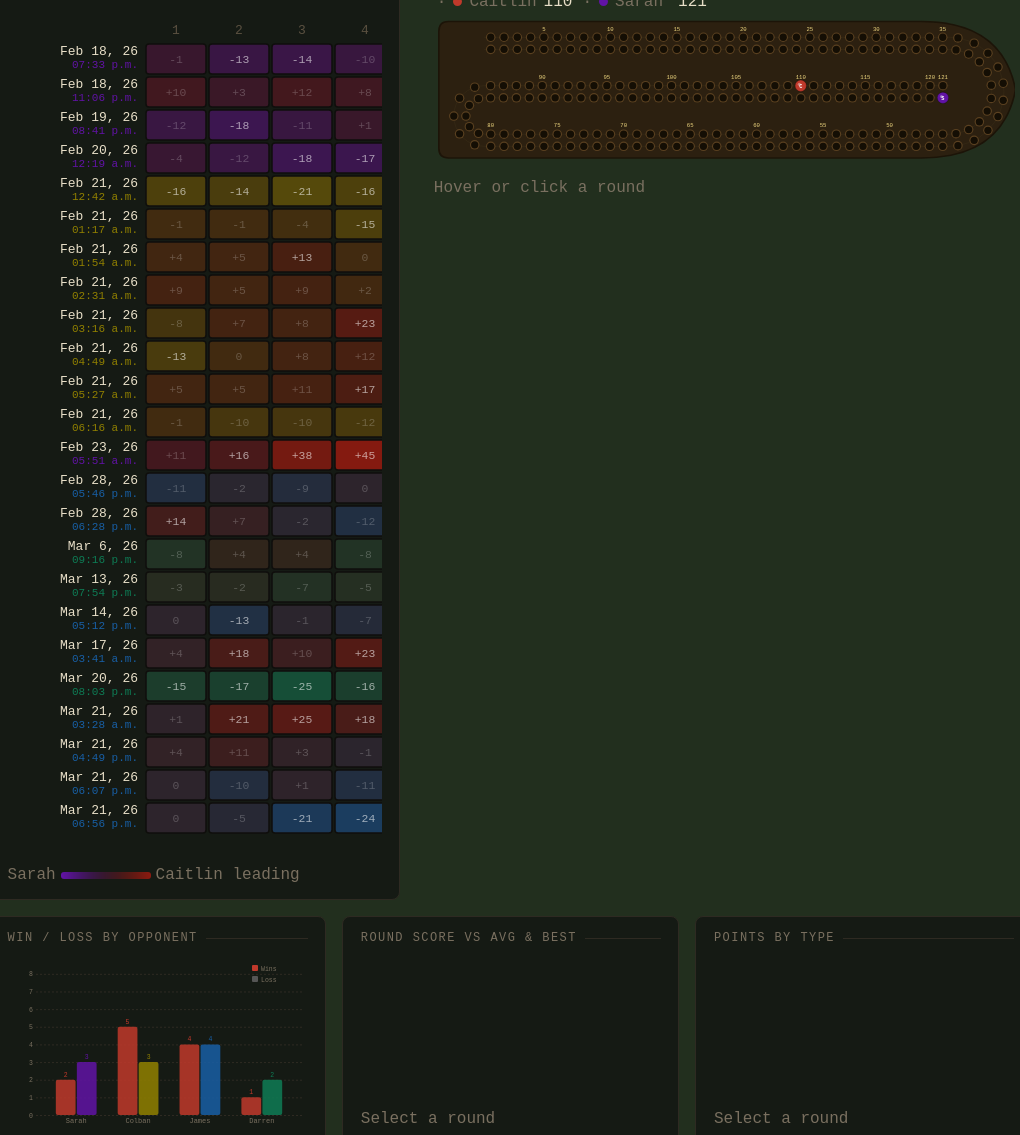
D3 v7 page, settled after 480 driven frames (8 s of simulated time); the page loaded 1 data file(s).


    // ═══════════════════════════════════════════════════════════════════════
    //  CONSTANTS
    // ═══════════════════════════════════════════════════════════════════════

    const CAITLIN   = 'Caitlin';
    const OPPONENTS = ['Sarah', 'James', 'Colban', 'Darren'];

    // Peg colour (used on the board) and light variant (used for text labels)
    // for each player.
    const PCOL = {
      Caitlin: { peg: '#c0392b', light: '#e85d4a' },
      Sarah:   { peg: '#6113a5', light: '#a855f7' },
      Colban:  { peg: '#918000', light: '#fffe56' },
      James:   { peg: '#185fa5', light: '#3a8fd4' },
      Darren:  { peg: '#0e7c55', light: '#10b981' },
    };

    const FONT = 'IBM Plex Mono, monospace';

    // Map CSV suit codes → Unicode suit symbols
    const SUIT = { H: '♥', D: '♦', C: '♣', S: '♠' };

    // Suits that render in red
    const RED = new Set(['H', 'D']);


    // ═══════════════════════════════════════════════════════════════════════
    //  HEATMAP COLOUR SCALE
    // ═══════════════════════════════════════════════════════════════════════

    /**
     * Returns a diverging D3 colour scale for a given opponent.
     * Negative values (opponent leading) → opponent's peg colour.
     * Zero → near-black neutral.
     * Positive values (Caitlin leading) → deep red.
     *
     * @param {string} opp  - Opponent name key in PCOL
     * @param {number} max  - Maximum absolute score difference (sets domain)
     */
    function makeScale(opp, max) {
      return d3.scaleDiverging()
        .domain([-max, 0, max])
        .interpolator(
          d3.interpolateRgbBasis([
            (PCOL[opp] || PCOL.Colban).peg,  // opponent leading
            '#1a1814',                         // tied / neutral
            '#8B1A10',                         // Caitlin leading
          ])
        );
    }


    // ═══════════════════════════════════════════════════════════════════════
    //  CRIBBAGE BOARD — geometry constants
    // ═══════════════════════════════════════════════════════════════════════

    // Internal SVG coordinate space for the board.
    // The viewBox maps this to the actual rendered size.
    const BVW = 680, BVH = 380;   // board viewBox dimensions
    const PX  = 52,  PY  = 10;   // padding

    const bW = BVW - PX * 2;   // usable board width
    const bH = BVH - PY * 2;   // usable board height
    const LS = bH / 3;         // vertical lane spacing (3 horizontal tracks)

    // Y coordinates of the three track centre-lines
    const YT = PY + LS * 0.5;  // top straight    (holes 1–35, going right)
    const YB = PY + LS * 1.5;  // bottom straight (holes 46–80, going left)
    const YM = PY + LS * 1;    // middle straight (holes 86–121, going right)

    const XL = PX;           // left edge of the straights
    const XR = PX + bW;      // right edge of the straights

    const RB  = LS / 2;      // radius of the big right-end U-turn
    const RS  = LS / 4;      // radius of the small left-end U-turn
    const SEP = 15;           // lateral offset between the two player lanes
    const HR  = 4.5;          // hole rim radius (px)
    const PR  = 7.0;          // peg radius (px)


    // ═══════════════════════════════════════════════════════════════════════
    //  CRIBBAGE BOARD — hole position calculation
    // ═══════════════════════════════════════════════════════════════════════

    /**
     * Builds the array of {x, y} hole positions for one player's lane.
     * The track follows this path:
     *   Holes  1–35 : top straight, left → right
     *   Holes 36–45 : big U-turn around the right end (10 holes)
     *   Holes 46–80 : bottom straight, right → left
     *   Holes 81–85 : small U-turn around the left end (5 holes)
     *   Holes 86–121: middle straight, left → right
     *
     * @param {number} v - Vertical lane offset (+/- SEP/2) to separate
     *                     the two player tracks
     * @returns {Array<{x: number, y: number}>} 121 hole positions
     */
    function buildTrack(v) {
      // Straight segment: n evenly-spaced points from (x0,y) to (x1,y)
      const straight = (x0, x1, y, n) =>
        Array.from({ length: n }, (_, i) => ({
          x: x0 + (x1 - x0) * (i + 0.5) / n,
          y,
        }));

      // Arc segment: n evenly-spaced points along a circular arc.
      // (cx,cy) = centre, r = base radius, ro = radial offset (the lane offset),
      // a0/a1 = start/end angle in radians.
      const arc = (cx, cy, r, a0, a1, n, ro) => {
        const R = r + ro;
        return Array.from({ length: n }, (_, i) => {
          const aa = a0 + (a1 - a0) * (i + 0.5) / n;
          return { x: cx + Math.cos(aa) * R, y: cy + Math.sin(aa) * R };
        });
      };

      return [
        ...straight(XL, XR, YT + v, 35),                                     // holes  1–35
        ...arc(XR, (YT + YB) / 2, RB, -Math.PI / 2, Math.PI / 2, 10, v),    // holes 36–45
        ...straight(XR, XL, YB + v, 35),                                     // holes 46–80
        ...arc(XL, (YB + YM) / 2, RS, Math.PI / 2, 3 * Math.PI / 2, 5, v),  // holes 81–85
        ...straight(XL, XR, YM + v, 36),                                     // holes 86–121
      ];
    }

    // Pre-compute hole positions for both player tracks.
    // p1 is offset above centre, p2 below.
    const p1Pts = buildTrack(-SEP / 2);
    const p2Pts = buildTrack(+SEP / 2);


    /**
     * Returns the {x, y} SVG coordinate for a peg at a given score.
     * Score 0 returns the start position (left of hole 1).
     *
     * @param {number} sc   - Score (0–121)
     * @param {string} lane - 'p1' or 'p2'
     */
    function pegPos(sc, lane) {
      const pts = lane === 'p1' ? p1Pts : p2Pts;
      const v   = lane === 'p1' ? -SEP / 2 : SEP / 2;
      if (sc <= 0) return { x: XL - 14, y: YT + v };  // before hole 1
      return pts[Math.min(Math.round(sc) - 1, pts.length - 1)];
    }


    // ═══════════════════════════════════════════════════════════════════════
    //  CRIBBAGE BOARD — SVG rendering (runs once on page load)
    // ═══════════════════════════════════════════════════════════════════════

    const bsvg = d3.select('#board-svg');

    // Board outline path — rounded-rectangle shape enclosing all three lanes.
    const bR  = XR + RB + SEP + 10;   // right cap edge
    const bT  = YT - SEP - 12;        // top edge
    const bBt = YM + SEP + 67;        // bottom edge
    const bRX = RB + SEP + 45;        // corner radius

    bsvg.append('path')
      .attr('d',
        `M ${8} ${bT}
         L ${bR - bRX} ${bT}
         Q ${bR} ${bT} ${bR} ${bT + bRX}
         L ${bR} ${bBt - bRX}
         Q ${bR} ${bBt} ${bR - bRX} ${bBt}
         L ${8} ${bBt}
         Q ${8 - 12} ${bBt} ${8 - 12} ${bBt - 12}
         L ${8 - 12} ${bT + 12}
         Q ${8 - 12} ${bT} ${8} ${bT} Z`
      )
      .attr('fill', '#2c2010')
      .attr('stroke', '#1c1408')
      .attr('stroke-width', 2);

    /**
     * Builds an SVG arc path string from angle a0 to a1
     * around centre (cx, cy) with radius r.
     */
    const arcPath = (cx, cy, r, a0, a1) => {
      const x0 = cx + Math.cos(a0) * r, y0 = cy + Math.sin(a0) * r;
      const x1 = cx + Math.cos(a1) * r, y1 = cy + Math.sin(a1) * r;
      const largeArc = Math.abs(a1 - a0) > Math.PI ? 1 : 0;
      const sweep    = a1 > a0 ? 1 : 0;
      return `M ${x0} ${y0} A ${r} ${r} 0 ${largeArc} ${sweep} ${x1} ${y1}`;
    };

    // Draw the guide lines (track channels) for both player lanes.
    const gd = bsvg.append('g')
      .attr('stroke', '#3a2e18')
      .attr('stroke-width', 0.6)
      .attr('fill', 'none');

    [-SEP / 2, SEP / 2].forEach(v => {
      // Three horizontal straights
      gd.append('line').attr('x1', XL).attr('y1', YT + v).attr('x2', XR).attr('y2', YT + v);
      gd.append('line').attr('x1', XL).attr('y1', YB + v).attr('x2', XR).attr('y2', YB + v);
      gd.append('line').attr('x1', XL).attr('y1', YM + v).attr('x2', XR).attr('y2', YM + v);
      // Two U-turn arcs
      gd.append('path').attr('d', arcPath(XR, (YT + YB) / 2, RB + v, -Math.PI / 2, Math.PI / 2));
      gd.append('path').attr('d', arcPath(XL, (YB + YM) / 2, RS + v, Math.PI / 2, 3 * Math.PI / 2));
    });

    // Draw the holes for both player tracks.
    // Each hole is a small dark circle with a lighter rim ring.
    [p1Pts, p2Pts].forEach(pts => {
      const g = bsvg.append('g');
      // Outer rim
      g.selectAll('.rim').data(pts).join('circle')
        .attr('class', 'rim')
        .attr('cx', d => d.x).attr('cy', d => d.y)
        .attr('r', HR + 1.4)
        .attr('fill', '#5a4020');
      // Inner hole
      g.selectAll('.h').data(pts).join('circle')
        .attr('class', 'h')
        .attr('cx', d => d.x).attr('cy', d => d.y)
        .attr('r', HR)
        .attr('fill', '#140e04');
    });

    // Draw score number labels at every 5th hole along the p1 track.
    [5, 10, 15, 20, 25, 30, 35, 50, 55, 60, 65, 70, 75, 80, 90, 95, 100, 105, 110, 115, 120, 121]
      .forEach(n => {
        if (n < 1 || n > 121) return;
        const p = p1Pts[n - 1];
        if (!p) return;
        // Offset label above the top straight, below the bottom straight,
        // and above the middle straight.
        const dy = n <= 35  ? -(HR + 5.5)
                 : n <= 80  ? (HR - 15)
                 : -(HR + 5.5);
        bsvg.append('text')
          .attr('x', p.x).attr('y', p.y + dy)
          .attr('text-anchor', 'middle')
          .attr('dominant-baseline', 'middle')
          .attr('fill', '#f0d880')
          .attr('font-size', 7)
          .attr('font-family', FONT)
          .text(n);
      });


    // ═══════════════════════════════════════════════════════════════════════
    //  CRIBBAGE BOARD — peg elements (updated dynamically)
    // ═══════════════════════════════════════════════════════════════════════

    // Two main pegs (one per player)
    const peg1 = bsvg.append('circle').attr('r', PR).attr('stroke', 'rgba(0,0,0,.3)').attr('stroke-width', 1);
    const peg2 = bsvg.append('circle').attr('r', PR).attr('stroke', 'rgba(0,0,0,.3)').attr('stroke-width', 1);

    // Specular highlight overlays — small bright circles to give pegs a 3-D look
    const sh1 = bsvg.append('circle').attr('r', PR * 0.27).attr('fill', 'rgba(255,255,255,.36)').attr('pointer-events', 'none');
    const sh2 = bsvg.append('circle').attr('r', PR * 0.27).attr('fill', 'rgba(255,255,255,.36)').attr('pointer-events', 'none');

    // Player initial labels rendered on top of each peg
    const lb1 = bsvg.append('text')
      .attr('text-anchor', 'middle').attr('dominant-baseline', 'middle')
      .attr('fill', '#fff').attr('font-size', 6.5).attr('font-weight', 'bold')
      .attr('font-family', FONT).attr('pointer-events', 'none');
    const lb2 = bsvg.append('text')
      .attr('text-anchor', 'middle').attr('dominant-baseline', 'middle')
      .attr('fill', '#fff').attr('font-size', 6.5).attr('font-weight', 'bold')
      .attr('font-family', FONT).attr('pointer-events', 'none');


    /**
     * Updates the fill colour of both pegs and the colour dots in the score bar.
     *
     * @param {string} c1 - Hex colour for player 1
     * @param {string} c2 - Hex colour for player 2
     */
    function setPegColors(c1, c2) {
      peg1.attr('fill', c1);
      peg2.attr('fill', c2);
      document.getElementById('dot1').style.background = c1;
      document.getElementById('dot2').style.background = c2;
    }


    /**
     * Moves both pegs (and their highlights + labels) to the positions
     * corresponding to the given scores.
     *
     * @param {number}  s1   - Player 1 score
     * @param {number}  s2   - Player 2 score
     * @param {boolean} anim - Whether to animate the transition
     * @param {string}  i1   - Player 1 label text (usually first initial)
     * @param {string}  i2   - Player 2 label text
     */
    function placePegs(s1, s2, anim, i1, i2) {
      const pp1 = pegPos(s1, 'p1');
      const pp2 = pegPos(s2, 'p2');
      const dur = 240;  // animation duration in ms

      // Helper: set cx/cy on a circle, optionally animated
      const upd = (sel, x, y) => anim
        ? sel.transition().duration(dur).ease(d3.easeCubicInOut).attr('cx', x).attr('cy', y)
        : sel.attr('cx', x).attr('cy', y);

      upd(peg1, pp1.x, pp1.y);
      upd(peg2, pp2.x, pp2.y);
      upd(sh1,  pp1.x - PR * 0.25, pp1.y - PR * 0.25);  // highlight offset upper-left
      upd(sh2,  pp2.x - PR * 0.25, pp2.y - PR * 0.25);

      // Helper: set x/y on a text element, optionally animated
      const updT = (sel, x, y) => anim
        ? sel.transition().duration(dur).ease(d3.easeCubicInOut).attr('x', x).attr('y', y)
        : sel.attr('x', x).attr('y', y);

      updT(lb1, pp1.x, pp1.y + 0.5);
      updT(lb2, pp2.x, pp2.y + 0.5);

      if (i1 !== undefined) lb1.text(i1);
      if (i2 !== undefined) lb2.text(i2);
    }

    // Initialise both pegs at the start position with placeholder colours
    placePegs(0, 0, false, 'C', '?');
    setPegColors(PCOL.Caitlin.peg, '#555');


    // ═══════════════════════════════════════════════════════════════════════
    //  PLAYING CARDS
    // ═══════════════════════════════════════════════════════════════════════

    /**
     * Parses a card string from the CSV (e.g. "AH", "10S", "--").
     * Returns null for empty / no-play entries.
     *
     * @param {string} s - Raw CSV card string
     * @returns {{ rank: string, suit: string, red: boolean } | null}
     */
    function parseCard(s) {
      if (!s || s.trim() === '--') return null;
      s = s.trim();
      return {
        rank: s.slice(0, -1),         // everything before the last character
        suit: s.slice(-1),            // last character is the suit code
        red:  RED.has(s.slice(-1)),   // true for Hearts and Diamonds
      };
    }


    /**
     * Returns an HTML string for a single playing card.
     * Blank cards (null input) render as empty dark placeholders.
     *
     * @param {object|null} c - Card object from parseCard(), or null
     * @returns {string} HTML string
     */
    function cardEl(c) {
      if (!c) return '<div class="card blank"></div>';
      return `<div class="card ${c.red ? 'red' : 'black'}">
                <span class="cr">${c.rank}</span>
                <span class="cs">${SUIT[c.suit] || c.suit}</span>
              </div>`;
    }


    /**
     * Renders the cards played in a round into #cards-content.
     * Shows: flipped card, each player's played cards, and the crib cards.
     *
     * @param {object|null} rd   - Round data object (null = no selection)
     * @param {object|null} game - Game data object
     */
    function renderCards(rd, game) {
      const el = document.getElementById('cards-content');

      if (!rd || !game) {
        el.innerHTML = '<div class="no-sel">Hover or click a round</div>';
        return;
      }

      // Pull the raw CSV rows for this specific round
      const rawRows = game._raw.filter(r => +r.Round === rd.round);
      const byP = Object.fromEntries(rawRows.map(r => [r.Name, r]));
      const r1 = byP[game.p1name];
      const r2 = byP[game.p2name];

      // Extract card arrays from a player's row
      const pCards = row => row
        ? ['p1', 'p2', 'p3', 'p4', 'p5', 'p6', 'p7'].map(f => parseCard(row[f])).filter(Boolean)
        : [];
      const cCards = row => row
        ? [parseCard(row.d1), parseCard(row.d2)].filter(Boolean)
        : [];
      const fCards = row => row
        ? [parseCard(row.cc)].filter(Boolean)
        : [];

      const c1 = (PCOL[game.p1name] || PCOL.Caitlin).light;
      const c2 = (PCOL[game.p2name] || PCOL.Colban).light;

      el.innerHTML = `
        <div class="cards-section">
          <div class="cards-label">Flipped Card</div>
          <div class="cards-row">
            ${fCards(r1).map(c => cardEl(c)).join('') || '<span style="font-size:1rem;color:var(--muted)">—</span>'}
          </div>
        </div>

        <div class="cards-section">
          <div class="cards-label" style="color:${c1}">${game.p1name}</div>
          <div class="cards-row">
            ${pCards(r1).map(c => cardEl(c)).join('') || '<span style="font-size:1rem;color:var(--muted)">—</span>'}
          </div>
        </div>

        <div class="cards-section">
          <div class="cards-label" style="color:${c2}">${game.p2name}</div>
          <div class="cards-row">
            ${pCards(r2).map(c => cardEl(c)).join('') || '<span style="font-size:1rem;color:var(--muted)">—</span>'}
          </div>
        </div>

        <div class="cards-section">
          <div class="cards-label">Crib</div>
          <div class="cards-row">
            ${cCards(r1).map(c => cardEl(c)).join('')}
            <span style="font-size:1rem;color:${c1};margin-right:1px">|</span>
            <div class="card-divider"></div>
            <span style="font-size:1rem;color:${c2};margin-right:1px">|</span>
            ${cCards(r2).map(c => cardEl(c)).join('')}
          </div>
        </div>`;
    }


    // ═══════════════════════════════════════════════════════════════════════
    //  BAR CHARTS — shared utilities
    // ═══════════════════════════════════════════════════════════════════════

    /** Removes all child elements from a chart SVG. */
    function clearChart(id) {
      d3.select('#' + id).selectAll('*').remove();
    }

    /**
     * Returns layout dimensions for a chart by measuring its container element.
     * Falls back to 240px wide if the element has not yet been laid out.
     *
     * @param {string} id - Element id of the SVG's parent container
     * @returns {{ w, h, ml, mr, mt, mb }} Width, height, and margin values
     */
    function bDims(id) {
      const e = document.getElementById(id);
      const w = e.getBoundingClientRect().width || 240;
      return { w, h: 150, ml: 28, mr: 6, mt: 10, mb: 26 };
    }


    // ═══════════════════════════════════════════════════════════════════════
    //  BAR CHART 1 — Round score vs average vs personal best
    // ═══════════════════════════════════════════════════════════════════════

    /**
     * Draws a grouped bar chart comparing:
     *   - Average points per round (across all filtered games)
     *   - Points scored in the currently selected round
     *   - Best single-round score across all filtered games
     * for both players side by side.
     *
     * @param {object}   rd       - Selected round data
     * @param {object}   game     - Game containing the selected round
     * @param {object[]} allGames - All games currently in the filter
     */
    function renderBar1(rd, game, allGames) {
      clearChart('bar1');
      const empty = document.getElementById('bar1-empty');

      if (!rd) { empty.style.display = 'block'; return; }
      empty.style.display = 'none';

      // Calculate points gained in each round (score delta from previous round)
      function roundPts(g) {
        return g.rounds.map(r => {
          const prev = g.rounds.find(x => x.round === r.round - 1);
          return {
            round: r.round,
            pts1: r.s1 !== null ? (r.s1 - (prev ? prev.s1 || 0 : 0)) : null,
            pts2: r.s2 !== null ? (r.s2 - (prev ? prev.s2 || 0 : 0)) : null,
          };
        });
      }

      const all = allGames.flatMap(g => roundPts(g));

      // Averages and bests across all games
      const avg1  = d3.mean(all.filter(r => r.pts1 !== null), r => r.pts1) || 0;
      const avg2  = d3.mean(all.filter(r => r.pts2 !== null), r => r.pts2) || 0;
      const best1 = d3.max(all.filter(r => r.pts1 !== null), r => r.pts1)  || 0;
      const best2 = d3.max(all.filter(r => r.pts2 !== null), r => r.pts2)  || 0;

      // Points for the currently selected round
      const tp = roundPts(game).find(r => r.round === rd.round) || { pts1: 0, pts2: 0 };
      const t1 = tp.pts1 || 0;
      const t2 = tp.pts2 || 0;

      const c1 = (PCOL[game.p1name] || PCOL.Caitlin).peg;
      const c2 = (PCOL[game.p2name] || PCOL.Colban).peg;

      const { w, h, ml, mr, mt, mb } = bDims('bar1');
      const svg = d3.select('#bar1').attr('width', w).attr('height', h + mt + mb);
      const W = w - ml - mr, H = h;
      const g = svg.append('g').attr('transform', `translate(${ml},${mt})`);

      // Three category groups; two bars each (p1, p2)
      const cats = ['Avg', 'This', 'Best'];
      const v1   = [avg1, t1, best1];
      const v2   = [avg2, t2, best2];
      const maxV = d3.max([...v1, ...v2]) || 1;

      const x0 = d3.scaleBand().domain(cats).range([0, W]).padding(0.25);
      const xi = d3.scaleBand().domain(['p1', 'p2']).range([0, x0.bandwidth()]).padding(0.08);
      const y  = d3.scaleLinear().domain([0, maxV * 1.15]).range([H, 0]);

      // X axis (category labels)
      g.append('g').attr('transform', `translate(0,${H})`)
        .call(d3.axisBottom(x0).tickSize(0))
        .call(ax => {
          ax.select('.domain').remove();
          ax.selectAll('text').attr('fill', '#7a7060').attr('font-size', 7.5).attr('font-family', FONT);
        });

      // Y axis with dashed grid lines
      g.append('g')
        .call(d3.axisLeft(y).ticks(4).tickSize(-W))
        .call(ax => {
          ax.select('.domain').remove();
          ax.selectAll('.tick line').attr('stroke', '#2e2a22').attr('stroke-dasharray', '2,2');
          ax.selectAll('text').attr('fill', '#7a7060').attr('font-size', 6.5).attr('font-family', FONT);
        });

      // Draw bars and value labels
      cats.forEach((cat, ci) => {
        [[v1[ci], c1, 'p1'], [v2[ci], c2, 'p2']].forEach(([val, col, key]) => {
          if (val <= 0) return;
          const bx = x0(cat) + xi(key);
          const bw = xi.bandwidth();
          const by = y(val);
          const bh = H - by;
          g.append('rect')
            .attr('x', bx).attr('y', by)
            .attr('width', bw).attr('height', Math.max(bh, 0))
            .attr('fill', col).attr('rx', 2).attr('opacity', 0.85);
          g.append('text')
            .attr('x', bx + bw / 2).attr('y', by - 3)
            .attr('text-anchor', 'middle')
            .attr('fill', col).attr('font-size', 6).attr('font-family', FONT)
            .text(Math.round(val * 10) / 10);
        });
      });

      // Player legend (top-right corner of chart)
      [[game.p1name, c1], [game.p2name, c2]].forEach(([n, col], i) => {
        g.append('rect').attr('x', W - 65).attr('y', i * 12).attr('width', 6).attr('height', 6).attr('fill', col).attr('rx', 1);
        g.append('text').attr('x', W - 56).attr('y', i * 12 + 5.5).attr('fill', '#7a7060').attr('font-size', 6.5).attr('font-family', FONT).text(n);
      });
    }


    // ═══════════════════════════════════════════════════════════════════════
    //  BAR CHART 2 — Points by type (pegged / hand / crib)
    // ═══════════════════════════════════════════════════════════════════════

    /**
     * Draws a grouped bar chart showing how each player's points were earned
     * (pegging, hand count, crib count) for the selected round.
     *
     * @param {object} rd   - Selected round data
     * @param {object} game - Game containing the selected round
     */
    function renderBar2(rd, game) {
      clearChart('bar2');
      const empty = document.getElementById('bar2-empty');

      if (!rd) { empty.style.display = 'block'; return; }
      empty.style.display = 'none';

      const c1 = (PCOL[game.p1name] || PCOL.Caitlin).peg;
      const c2 = (PCOL[game.p2name] || PCOL.Colban).peg;

      const cats = ['Pegged', 'Hand', 'Crib'];
      const v1   = [rd.p1pegged, rd.p1hand, rd.p1crib];
      const v2   = [rd.p2pegged, rd.p2hand, rd.p2crib];
      const maxV = d3.max([...v1, ...v2]) || 1;

      const { w, h, ml, mr, mt, mb } = bDims('bar2');
      const svg = d3.select('#bar2').attr('width', w).attr('height', h + mt + mb);
      const W = w - ml - mr, H = h;
      const g = svg.append('g').attr('transform', `translate(${ml},${mt})`);

      const x0 = d3.scaleBand().domain(cats).range([0, W]).padding(0.25);
      const xi = d3.scaleBand().domain(['p1', 'p2']).range([0, x0.bandwidth()]).padding(0.08);
      const y  = d3.scaleLinear().domain([0, maxV * 1.15]).range([H, 0]);

      g.append('g').attr('transform', `translate(0,${H})`)
        .call(d3.axisBottom(x0).tickSize(0))
        .call(ax => {
          ax.select('.domain').remove();
          ax.selectAll('text').attr('fill', '#7a7060').attr('font-size', 7.5).attr('font-family', FONT);
        });

      g.append('g')
        .call(d3.axisLeft(y).ticks(4).tickSize(-W))
        .call(ax => {
          ax.select('.domain').remove();
          ax.selectAll('.tick line').attr('stroke', '#2e2a22').attr('stroke-dasharray', '2,2');
          ax.selectAll('text').attr('fill', '#7a7060').attr('font-size', 6.5).attr('font-family', FONT);
        });

      cats.forEach((cat, ci) => {
        [[v1[ci], c1, 'p1'], [v2[ci], c2, 'p2']].forEach(([val, col, key]) => {
          if (val <= 0) return;
          const bx = x0(cat) + xi(key);
          const bw = xi.bandwidth();
          const by = y(val);
          const bh = H - by;
          g.append('rect')
            .attr('x', bx).attr('y', by)
            .attr('width', bw).attr('height', Math.max(bh, 0))
            .attr('fill', col).attr('rx', 2).attr('opacity', 0.85);
          g.append('text')
            .attr('x', bx + bw / 2).attr('y', by - 3)
            .attr('text-anchor', 'middle')
            .attr('fill', col).attr('font-size', 6).attr('font-family', FONT)
            .text(val);
        });
      });
    }


    // ═══════════════════════════════════════════════════════════════════════
    //  BAR CHART 3 — Win / loss record by opponent
    // ═══════════════════════════════════════════════════════════════════════

    /**
     * Draws a grouped bar chart showing Caitlin's win and loss counts
     * against each opponent. Always uses allGames (ignores the active filter)
     * so the overall record is always visible.
     *
     * @param {object[]} allGames - Complete game dataset
     */
    function renderBar3(allGames) {
      clearChart('bar3');

      const opps = [...new Set(allGames.map(g => g.p2name))];

      const data = opps.map(opp => {
        const gs   = allGames.filter(g => g.p2name === opp);
        const wins = gs.filter(g => {
          const l = g.rounds[g.rounds.length - 1];
          return l && l.s1 >= 121;  // Caitlin reached 121
        }).length;
        return { opp, wins, losses: gs.length - wins, total: gs.length };
      });

      const { w, h, ml, mr, mt, mb } = bDims('bar3');
      const svg = d3.select('#bar3').attr('width', w).attr('height', h + mt + mb);
      const W = w - ml - mr, H = h;
      const g = svg.append('g').attr('transform', `translate(${ml},${mt})`);

      const maxT = d3.max(data, d => d.total) || 1;
      const x    = d3.scaleBand().domain(opps).range([0, W]).padding(0.3);
      const y    = d3.scaleLinear().domain([0, maxT + 0.5]).range([H, 0]);
      const xi   = d3.scaleBand().domain(['w', 'l']).range([0, x.bandwidth()]).padding(0.06);

      g.append('g').attr('transform', `translate(0,${H})`)
        .call(d3.axisBottom(x).tickSize(0))
        .call(ax => {
          ax.select('.domain').remove();
          ax.selectAll('text').attr('fill', '#7a7060').attr('font-size', 7).attr('font-family', FONT);
        });

      g.append('g')
        .call(d3.axisLeft(y).ticks(maxT + 1).tickFormat(d => Number.isInteger(d) ? d : '').tickSize(-W))
        .call(ax => {
          ax.select('.domain').remove();
          ax.selectAll('.tick line').attr('stroke', '#2e2a22').attr('stroke-dasharray', '2,2');
          ax.selectAll('text').attr('fill', '#7a7060').attr('font-size', 6.5).attr('font-family', FONT);
        });

      data.forEach(d => {
        const oppCol = (PCOL[d.opp] || PCOL.Colban).peg;
        // Wins in red, losses in the opponent's colour
        [[d.wins, '#c0392b', 'w'], [d.losses, oppCol, 'l']].forEach(([val, fill, key]) => {
          if (val <= 0) return;
          const bx = x(d.opp) + xi(key);
          const bw = xi.bandwidth();
          const by = y(val);
          const bh = H - by;
          g.append('rect')
            .attr('x', bx).attr('y', by)
            .attr('width', bw).attr('height', Math.max(bh, 0))
            .attr('fill', fill).attr('rx', 2).attr('opacity', 0.85);
          g.append('text')
            .attr('x', bx + bw / 2).attr('y', by - 3)
            .attr('text-anchor', 'middle')
            .attr('fill', fill).attr('font-size', 6.5).attr('font-family', FONT)
            .text(val);
        });
      });

      // Legend
      g.append('rect').attr('x', W - 50).attr('y', 0).attr('width', 6).attr('height', 6).attr('fill', '#c0392b').attr('rx', 1);
      g.append('text').attr('x', W - 41).attr('y', 5.5).attr('fill', '#7a7060').attr('font-size', 6.5).attr('font-family', FONT).text('Wins');
      g.append('rect').attr('x', W - 50).attr('y', 11).attr('width', 6).attr('height', 6).attr('fill', '#555').attr('rx', 1);
      g.append('text').attr('x', W - 41).attr('y', 16.5).attr('fill', '#7a7060').attr('font-size', 6.5).attr('font-family', FONT).text('Loss');
    }


    // ═══════════════════════════════════════════════════════════════════════
    //  APPLICATION STATE
    // ═══════════════════════════════════════════════════════════════════════

    let allGames     = [];    // all parsed game objects
    let activeFilter = null;  // opponent name string, or null for "all games"
    let selectedCell = null;  // { gameDate, round } of the clicked heatmap cell, or null


    // ═══════════════════════════════════════════════════════════════════════
    //  DATA LOADING
    // ═══════════════════════════════════════════════════════════════════════

    /**
     * Load and parse the CSV, then render the dashboard.
     *
     * Expected CSV columns:
     *   Name, gameDate, Round, d1, d2, cc, p1-p7 (played cards),
     *   peggedPoints, handPoints, cribPoints, EORScore
     */
    d3.csv('../edited.csv').then(raw => {
      // Group all rows by gameDate — each unique date is one game session
      const grouped = d3.groups(raw, d => d.gameDate);

      allGames = grouped.map(([date, rows]) => {
        const names  = [...new Set(rows.map(d => d.Name))];
        const p1name = CAITLIN;
        const p2name = names.find(p => p !== CAITLIN) || names[1] || 'Unknown';
        const maxRound = d3.max(rows, d => +d.Round);

        // Parse a numeric field, returning 0 for blank/missing values
        const pv = v => v && v.trim() !== '' ? +v : 0;

        const rounds = d3.range(1, maxRound + 1).map(r => {
          const rr  = rows.filter(d => +d.Round === r);
          const byP = Object.fromEntries(rr.map(d => [d.Name, d]));
          const r1  = byP[p1name];
          const r2  = byP[p2name];

          return {
            round:     r,
            s1:        r1 ? (+r1.EORScore || 0) : null,  // Caitlin's cumulative score
            s2:        r2 ? (+r2.EORScore || 0) : null,  // Opponent's cumulative score
            p1pegged:  r1 ? pv(r1.peggedPoints) : 0,
            p2pegged:  r2 ? pv(r2.peggedPoints) : 0,
            p1hand:    r1 ? pv(r1.handPoints)   : 0,
            p2hand:    r2 ? pv(r2.handPoints)   : 0,
            p1crib:    r1 ? pv(r1.cribPoints)   : 0,
            p2crib:    r2 ? pv(r2.cribPoints)   : 0,
          };
        });

        return { date, p1name, p2name, rounds, maxRound, _raw: rows };
      });

      buildPills();
      render();
    });


    // ═══════════════════════════════════════════════════════════════════════
    //  FILTER PILLS
    // ═══════════════════════════════════════════════════════════════════════

    /**
     * Populates the .filter-bar with one pill per opponent who appears in
     * the data, plus an "All" pill that clears the filter.
     */
    function buildPills() {
      const bar = document.querySelector('.filter-bar');

      const mk = (label, opp, col) => {
        const p = document.createElement('div');
        p.className  = 'pill' + (opp === null ? ' active' : '');
        p.dataset.opp = opp === null ? '__all__' : opp;
        p.innerHTML  = `<span class="pdot" style="background:${col}"></span>${label}`;

        p.addEventListener('click', () => {
          activeFilter = opp;
          selectedCell = null;  // clear any selected heatmap cell on filter change
          document.querySelectorAll('.pill').forEach(el =>
            el.classList.toggle('active', el.dataset.opp === (opp === null ? '__all__' : opp))
          );
          render();
        });

        bar.appendChild(p);
      };

      mk('All', null, '#5a5040');
      OPPONENTS.forEach(opp => {
        if (allGames.some(g => g.p2name === opp)) {
          mk(opp, opp, (PCOL[opp] || PCOL.Colban).peg);
        }
      });
    }


    // ═══════════════════════════════════════════════════════════════════════
    //  RENDER HELPERS
    // ═══════════════════════════════════════════════════════════════════════

    /** Returns the subset of allGames matching the active opponent filter. */
    function filteredGames() {
      return activeFilter
        ? allGames.filter(g => g.p2name === activeFilter)
        : allGames;
    }


    /**
     * Full re-render: heatmap, win/loss chart, and board reset.
     * Called when the filter changes or on initial load.
     */
    function render() {
      const games = filteredGames();
      renderHeatmap(games);
      renderBar3(allGames);  // win/loss always shows all games, regardless of filter

      const first = games[0];
      if (first) {
        const last = first.rounds[first.rounds.length - 1];
        setPegColors(
          (PCOL[first.p1name] || PCOL.Caitlin).peg,
          (PCOL[first.p2name] || PCOL.Colban).peg
        );
        placePegs(last.s1 ?? 0, last.s2 ?? 0, false, first.p1name[0], first.p2name[0]);
        document.getElementById('p1-label').textContent = first.p1name;
        document.getElementById('p2-label').textContent = first.p2name;
        document.getElementById('p1-score').textContent = last.s1 ?? 0;
        document.getElementById('p2-score').textContent = last.s2 ?? 0;
        document.getElementById('r-detail').textContent = '·';
        document.getElementById('p1-detail').textContent = '·';
        renderLegend(activeFilter || first.p2name, games);
        document.getElementById('leg-l').textContent = activeFilter || first.p2name;
      }

      renderCards(null, null);

      // Clear the round-specific charts and show their placeholder messages
      clearChart('bar1');
      document.getElementById('bar1-empty').style.display = 'block';
      clearChart('bar2');
      document.getElementById('bar2-empty').style.display = 'block';
    }


    /**
     * Updates all views to reflect a newly hovered or clicked round cell.
     * Called on heatmap hover (if no cell is selected) and on click.
     *
     * @param {object}  game - Game that contains the round
     * @param {object}  rd   - Round data object
     * @param {boolean} anim - Whether to animate the peg movement
     */
    function activateCell(game, rd, anim) {
      setPegColors(
        (PCOL[game.p1name] || PCOL.Caitlin).peg,
        (PCOL[game.p2name] || PCOL.Colban).peg
      );
      placePegs(rd.s1, rd.s2, anim, game.p1name[0], game.p2name[0]);

      document.getElementById('p1-label').textContent = game.p1name;
      document.getElementById('p2-label').textContent = game.p2name;
      document.getElementById('p1-score').textContent = rd.s1;
      document.getElementById('p2-score').textContent = rd.s2;
      document.getElementById('r-detail').textContent = `Round ${rd.round} · `;

      renderCards(rd, game);
      renderBar1(rd, game, filteredGames());
      renderBar2(rd, game);
    }


    // ═══════════════════════════════════════════════════════════════════════
    //  HEATMAP
    // ═══════════════════════════════════════════════════════════════════════

    /**
     * Renders the game heatmap into #heatmap-svg.
     *
     * Rows = games (date + time label on the left).
     * Columns = rounds (numbered header across the top).
     * Cell colour = score difference that round, using makeScale().
     * Cell text = +/- numeric difference.
     * Click to select/deselect; hover previews the round without locking.
     *
     * @param {object[]} games - Array of game objects to display
     */
    function renderHeatmap(games) {
      const svg = d3.select('#heatmap-svg');
      svg.selectAll('*').remove();

      if (!games.length) {
        svg.append('text')
          .attr('x', 12).attr('y', 26)
          .attr('fill', '#5a5040').attr('font-size', 10).attr('font-family', FONT)
          .text('No games.');
        return;
      }

      // Layout constants
      const FIXED_H = 850;  // total SVG height — rows scale to fill this
      const maxR    = d3.max(games, g => g.maxRound);
      const LEFT    = 138;  // left margin reserved for date/time labels
      const TOP     = 36;   // top margin for column headers
      const BOT     = 16;   // bottom margin

      const availH  = FIXED_H - TOP - BOT;
      const CELL_H  = Math.floor((availH - games.length * 3) / games.length);
      const ROW_H   = CELL_H + 3;    // row height including gap
      const CELL_W  = 60;
      const COL_W   = CELL_W + 3;    // column width including gap

      const totalW = LEFT + maxR * COL_W + 38;
      const totalH = TOP + games.length * ROW_H + BOT;

      svg.attr('width', totalW).attr('height', Math.max(totalH, FIXED_H));

      // Max absolute score difference — used to normalise the colour scale
      const globalMax = d3.max(
        games.flatMap(g => g.rounds.map(r =>
          r.s1 !== null && r.s2 !== null ? Math.abs(r.s1 - r.s2) : 0
        ))
      ) || 1;

      // Column headers: round numbers
      d3.range(1, maxR + 1).forEach(r => {
        svg.append('text')
          .attr('x', LEFT + (r - 1) * COL_W + CELL_W / 2)
          .attr('y', TOP - 10)
          .attr('text-anchor', 'middle')
          .attr('fill', '#5a5040').attr('font-size', 13).attr('font-family', FONT)
          .text(r);
      });

      svg.append('text')
        .attr('x', LEFT + (maxR / 2) * COL_W).attr('y', TOP - 23)
        .attr('text-anchor', 'middle')
        .attr('fill', '#3a3020').attr('font-size', 15).attr('font-family', FONT)
        .attr('letter-spacing', 2)
        .text('ROUND');

      const tip = document.getElementById('tooltip');

      // Render one row per game
      games.forEach((game, gi) => {
        const gy      = TOP + gi * ROW_H;
        const oppCol  = (PCOL[game.p2name] || PCOL.Colban).peg;
        const cScale  = makeScale(game.p2name, globalMax);
        const ds      = new Date(game.date).toLocaleDateString('en-CA',  { month: 'short', day: 'numeric', year: '2-digit' });
        const ts      = new Date(game.date).toLocaleTimeString('en-CA',  { hour: '2-digit', minute: '2-digit' });

        // Invisible background rect that highlights the whole row on hover
        const rowBg = svg.append('rect')
          .attr('x', 0).attr('y', gy - 1)
          .attr('width', totalW).attr('height', CELL_H + 2)
          .attr('fill', 'transparent').attr('rx', 3)
          .style('transition', 'fill .1s');

        // Date label (top line)
        svg.append('text')
          .attr('x', LEFT - 8).attr('y', gy + CELL_H / 2 - 7)
          .attr('text-anchor', 'end').attr('dominant-baseline', 'middle')
          .attr('fill', '#e8dfc8').attr('font-size', 13).attr('font-family', FONT)
          .text(ds);

        // Time label (bottom line, coloured by opponent)
        svg.append('text')
          .attr('x', LEFT - 8).attr('y', gy + CELL_H / 2 + 6)
          .attr('text-anchor', 'end').attr('dominant-baseline', 'middle')
          .attr('fill', oppCol).attr('font-size', 11).attr('font-family', FONT)
          .text(ts);

        // Render each round cell in this row
        game.rounds.forEach(rd => {
          const cx    = LEFT + (rd.round - 1) * COL_W;
          const diff  = (rd.s1 !== null && rd.s2 !== null) ? (rd.s1 - rd.s2) : null;
          const fill  = diff !== null ? cScale(diff) : '#1a1814';
          const isSel = selectedCell
            && selectedCell.gameDate === game.date
            && selectedCell.round   === rd.round;

          const cell = svg.append('rect')
            .attr('x', cx).attr('y', gy)
            .attr('width', CELL_W).attr('height', CELL_H).attr('rx', 3)
            .attr('fill', fill)
            .attr('stroke', isSel ? '#c8973a' : '#0f0e0c')
            .attr('stroke-width', isSel ? 2 : 1.5)
            .attr('cursor', diff !== null ? 'pointer' : 'default');

          if (diff !== null) {
            // Diff label inside the cell
            svg.append('text')
              .attr('x', cx + CELL_W / 2).attr('y', gy + CELL_H / 2 + 1)
              .attr('text-anchor', 'middle').attr('dominant-baseline', 'middle')
              .attr('fill', `rgba(255,255,255,${Math.abs(diff) > globalMax * 0.25 ? 0.58 : 0.22})`)
              .attr('font-size', Math.min(CELL_H * 0.38, 20)).attr('font-family', FONT)
              .attr('pointer-events', 'none')
              .text(diff > 0 ? `+${diff}` : diff);

            const node = cell.node();

            // Hover: highlight row + show tooltip; preview round if nothing is selected
            node.addEventListener('mouseenter', () => {
              rowBg.attr('fill', 'rgba(255,255,255,.04)');
              cell.attr('stroke', '#c8973a').attr('stroke-width', 2);
              if (!selectedCell) activateCell(game, rd, true);

              const c2l = (PCOL[game.p2name] || PCOL.Colban).light;
              tip.innerHTML = `
                <div class="tth">Round ${rd.round} — ${ds}</div>
                <div style="color:${(PCOL[game.p1name] || PCOL.Caitlin).peg}">
                  ${game.p1name}: ${rd.s1} &nbsp;(peg ${rd.p1pegged} · hand ${rd.p1hand}${rd.p1crib ? ` · crib ${rd.p1crib}` : ''})
                </div>
                <div style="color:${c2l}">
                  ${game.p2name}: ${rd.s2} &nbsp;(peg ${rd.p2pegged} · hand ${rd.p2hand}${rd.p2crib ? ` · crib ${rd.p2crib}` : ''})
                </div>
                <div style="color:#5a5040;margin-top:1px">diff ${diff > 0 ? '+' : ''}${diff}</div>`;
              tip.classList.add('vis');
            });

            // Track tooltip position with mouse
            node.addEventListener('mousemove', e => {
              tip.style.left = (e.clientX + 14) + 'px';
              tip.style.top  = (e.clientY - 10) + 'px';
            });

            // Mouse leave: restore previous selection state
            node.addEventListener('mouseleave', () => {
              rowBg.attr('fill', 'transparent');
              const iS = selectedCell
                && selectedCell.gameDate === game.date
                && selectedCell.round   === rd.round;
              cell.attr('stroke', iS ? '#c8973a' : '#0f0e0c').attr('stroke-width', iS ? 2 : 1.5);
              tip.classList.remove('vis');

              // If a cell is selected, snap back to showing that round
              if (selectedCell) {
                const sg = allGames.find(g => g.date === selectedCell.gameDate);
                const sr = sg && sg.rounds.find(r => r.round === selectedCell.round);
                if (sg && sr) activateCell(sg, sr, false);
              }
            });

            // Click: toggle selection on this cell
            node.addEventListener('click', () => {
              const iS = selectedCell
                && selectedCell.gameDate === game.date
                && selectedCell.round   === rd.round;

              if (iS) {
                selectedCell = null;  // deselect
              } else {
                selectedCell = { gameDate: game.date, round: rd.round };
                activateCell(game, rd, true);
              }
              renderHeatmap(filteredGames());  // re-render to update gold outlines
            });
          }
        });

        // Winner star — shown after the last round cell of the winning game
        const last = game.rounds[game.rounds.length - 1];
        if (last && last.s1 !== null && last.s2 !== null) {
          const winner = last.s1 >= 121 ? game.p1name : last.s2 >= 121 ? game.p2name : null;
          if (winner) {
            const wc = winner === game.p1name
              ? (PCOL[game.p1name] || PCOL.Caitlin).light
              : (PCOL[game.p2name] || PCOL.Colban).light;
            svg.append('text')
              .attr('x', LEFT + game.maxRound * COL_W + 5)
              .attr('y', gy + CELL_H / 2 + 1)
              .attr('dominant-baseline', 'middle')
              .attr('fill', wc).attr('font-size', 18).attr('font-family', FONT)
              .text('★');
          }
        }
      });
    }


    // ═══════════════════════════════════════════════════════════════════════
    //  HEATMAP LEGEND
    // ═══════════════════════════════════════════════════════════════════════

    /**
     * Draws a horizontal colour gradient on the legend <canvas>.
     * Left = opponent leading, right = Caitlin leading.
     *
     * @param {string}   opp   - Opponent name (used to pick the colour scale)
     * @param {object[]} games - Current game set (used to compute max diff)
     */
    function renderLegend(opp, games) {
      const gmax = d3.max(
        games.flatMap(g => g.rounds.map(r =>
          r.s1 !== null && r.s2 !== null ? Math.abs(r.s1 - r.s2) : 0
        ))
      ) || 1;

      const scale = makeScale(opp, gmax);
      const lc    = document.getElementById('legend-canvas');
      lc.width    = 90;
      lc.height   = 7;

      const lctx = lc.getContext('2d');
      for (let i = 0; i < 90; i++) {
        // Map pixel position to the [-gmax, gmax] domain
        lctx.fillStyle = scale((i / 89) * 2 * gmax - gmax);
        lctx.fillRect(i, 0, 1, 7);
      }
    }

  

### data: ../edited.csv
Name, gameDate, Round, d1, d2, cc, p1, p2, p3, p4, p5, p6, p7, peggedPoints, handPoints, cribPoints, EORScore
Caitlin, Wed Feb 18 2026 12:33:49 GMT-0700 (Mount…, 1, 5H, 7S, JH, 3D, KD, 2C, AD, , , , 2, 7, 4, 13
Sarah, Wed Feb 18 2026 12:33:49 GMT-0700 (Mount…, 1, 9D, QS, JH, 3H, 4H, 2S, , 7H, , , 5, 9, 0, 14
Caitlin, Wed Feb 18 2026 12:33:49 GMT-0700 (Mount…, 2, 9D, 8H, KH, 10H, , 3C, 2S, 3D, , , 3, 8, , 24
Sarah, Wed Feb 18 2026 12:33:49 GMT-0700 (Mount…, 2, 6H, 6D, KH, JD, QH, , QS, 5H, , , 1, 16, 6, 37
Caitlin, Wed Feb 18 2026 12:33:49 GMT-0700 (Mount…, 3, 8C, 8D, AS, 6D, 10H, , 9D, 6H, , , 0, 6, 6, 36
Sarah, Wed Feb 18 2026 12:33:49 GMT-0700 (Mount…, 3, 7H, 4D, AS, 4S, 10D, , QS, 5H, , , 1, 12, , 50
Caitlin, Wed Feb 18 2026 12:33:49 GMT-0700 (Mount…, 4, 7S, 6D, 4H, KH, KS, , 4S, AD, , , 3, 14, , 53
Sarah, Wed Feb 18 2026 12:33:49 GMT-0700 (Mount…, 4, 6S, 2C, 4H, QS, AS, , 8D, 8C, , , 3, 4, 6, 63
Caitlin, Wed Feb 18 2026 12:33:49 GMT-0700 (Mount…, 5, 8C, 7C, 2S, 4S, 3D, JD, AH, , , , 6, 10, 7, 76
Sarah, Wed Feb 18 2026 12:33:49 GMT-0700 (Mount…, 5, 6H, 3H, 2S, 6D, 5D, 2D, , 8D, , , 5, 8, , 76
Caitlin, Wed Feb 18 2026 12:33:49 GMT-0700 (Mount…, 6, 9S, 7H, 5H, KH, 7S, , JD, 5C, , , 5, 10, , 91
Sarah, Wed Feb 18 2026 12:33:49 GMT-0700 (Mount…, 6, 8D, 9D, 5H, 5S, QC, , 5D, 3S, , , 0, 14, 14, 104
Caitlin, Wed Feb 18 2026 12:33:49 GMT-0700 (Mount…, 7, QC, QS, 4D, 6H, KD, AH, , 5S, , , 3, 4, 2, 100
Sarah, Wed Feb 18 2026 12:33:49 GMT-0700 (Mount…, 7, 9C, 3D, 4D, 3C, 8H, , 5D, 10D, , , 1, 12, , 117
Caitlin, Wed Feb 18 2026 12:33:49 GMT-0700 (Mount…, 8, AD, 9H, AH, KD, QS, , 5D, 10C, , , 4, 6, , 110
Sarah, Wed Feb 18 2026 12:33:49 GMT-0700 (Mount…, 8, JH, 8S, AH, 5H, 5C, , 6D, 5S, , , 0, 8, 3, 121
Caitlin, Wed Feb 18 2026 16:06:18 GMT-0700 (Mount…, 1, KD, 7S, AD, 3C, 2C, 2H, 4D, , , , 7, 10, 4, 21
Sarah, Wed Feb 18 2026 16:06:18 GMT-0700 (Mount…, 1, AH, 8C, AD, 3D, 2D, JH, , QH, , , 4, 7, , 11
Caitlin, Wed Feb 18 2026 16:06:18 GMT-0700 (Mount…, 2, 7H, 2H, KD, 8H, 5S, , QC, , QD, , 4, 8, , 33
Sarah, Wed Feb 18 2026 16:06:18 GMT-0700 (Mount…, 2, 4D, 4S, KD, 7D, 8D, , 8S, 9S, , , 3, 12, 4, 30
Caitlin, Wed Feb 18 2026 16:06:18 GMT-0700 (Mount…, 3, 4C, KS, 4D, 8S, 7H, 2H, , 7C, , , 3, 6, 6, 48
Sarah, Wed Feb 18 2026 16:06:18 GMT-0700 (Mount…, 3, JC, 4S, 4D, 9S, 3S, AS, , 9D, , , 4, 2, , 36
Caitlin, Wed Feb 18 2026 16:06:18 GMT-0700 (Mount…, 4, 6C, 10H, AS, KC, 3C, , 7C, 10C, , , 5, 4, , 57
Sarah, Wed Feb 18 2026 16:06:18 GMT-0700 (Mount…, 4, 9S, AC, AS, KH, 3D, 5D, , 4D, , , 2, 7, 4, 49
Caitlin, Wed Feb 18 2026 16:06:18 GMT-0700 (Mount…, 5, 2S, 9C, AD, 7D, 6D, , 5D, 10D, , , 4, 10, 8, 79
Sarah, Wed Feb 18 2026 16:06:18 GMT-0700 (Mount…, 5, 3H, 4C, AD, 8H, 10H, , KD, , KH, , 7, 2, , 58
Caitlin, Wed Feb 18 2026 16:06:18 GMT-0700 (Mount…, 6, KS, 3D, 6D, JS, 9C, , 6H, 6S, , , 3, 12, , 94
Sarah, Wed Feb 18 2026 16:06:18 GMT-0700 (Mount…, 6, 7C, 7D, 6D, KC, 2S, , AC, 3H, , , 0, 2, 2, 62
Caitlin, Wed Feb 18 2026 16:06:18 GMT-0700 (Mount…, 7, 2C, 6H, 10C, 4C, QS, KS, , 4S, , , 1, 2, 2, 99
Sarah, Wed Feb 18 2026 16:06:18 GMT-0700 (Mount…, 7, 10S, QH, 10C, 3H, 3C, , 9D, 6C, , , 1, 6, , 69
Caitlin, Wed Feb 18 2026 16:06:18 GMT-0700 (Mount…, 8, 4H, QC, AC, 10S, AD, , 8S, , 8D, , 3, 4, , 106
Sarah, Wed Feb 18 2026 16:06:18 GMT-0700 (Mount…, 8, JS, 3S, AC, KH, 10D, , 10H, KC, , , 3, 4, 4, 80
Caitlin, Wed Feb 18 2026 16:06:18 GMT-0700 (Mount…, 9, 7S, 8H, AD, 4S, QD, , 3D, JD, , , 4, 8, 4, 121
Sarah, Wed Feb 18 2026 16:06:18 GMT-0700 (Mount…, 9, KS, AH, AD, QH, 5S, , JH, , 10S, , 2, 9, , 91
Sarah, Thu Feb 19 2026 13:41:18 GMT-0700 (Mount…, 1, 4C, 4D, 7H, 8H, JH, , 10C, , 9S, , 2, 7, 6, 15
Caitlin, Thu Feb 19 2026 13:41:18 GMT-0700 (Mount…, 1, 2S, 9H, 7H, JS, , JC, KC, , 4H, , 1, 2, , 3
Sarah, Thu Feb 19 2026 13:41:18 GMT-0700 (Mount…, 2, KC, 4D, 7H, 5S, 10D, , 10C, JS, , , 4, 8, , 27
Caitlin, Thu Feb 19 2026 13:41:18 GMT-0700 (Mount…, 2, QC, 8D, 7H, 4H, QD, 2H, , QH, , , 2, 2, 2, 9
Sarah, Thu Feb 19 2026 13:41:18 GMT-0700 (Mount…, 3, QH, 9D, 10C, 2C, 4S, 5C, 3H, , , , 7, 8, 2, 44
Caitlin, Thu Feb 19 2026 13:41:18 GMT-0700 (Mount…, 3, KC, QS, 10C, 4D, 4H, 6S, , 5S, , , 10, 14, , 33
Sarah, Thu Feb 19 2026 13:41:18 GMT-0700 (Mount…, 4, 10S, KS, 7C, 6S, 7S, 2S, , QS, , , 5, 8, , 57
Caitlin, Thu Feb 19 2026 13:41:18 GMT-0700 (Mount…, 4, 5D, KD, 7C, 6D, 7H, , , 8S, 9C, , 1, 16, 8, 58
Sarah, Thu Feb 19 2026 13:41:18 GMT-0700 (Mount…, 5, KD, KS, 9D, 8C, 7D, AC, , 2D, , , 2, 5, 8, 72
Caitlin, Thu Feb 19 2026 13:41:18 GMT-0700 (Mount…, 5, AH, 5D, 9D, 8S, 7S, , AD, 8D, , , 4, 12, , 74
Sarah, Thu Feb 19 2026 13:41:18 GMT-0700 (Mount…, 6, AD, 4H, 5C, JC, , JH, JS, , 5S, , 2, 20, , 94
Caitlin, Thu Feb 19 2026 13:41:18 GMT-0700 (Mount…, 6, 6C, 6S, 5C, 8C, JD, , QH, , 10S, , 3, 9, 12, 98
Sarah, Thu Feb 19 2026 13:41:18 GMT-0700 (Mount…, 7, JS, 2D, JC, 7C, 8D, , 4H, 4S, , , 10, 5, 6, 115
Caitlin, Thu Feb 19 2026 13:41:18 GMT-0700 (Mount…, 7, JH, 7H, JC, 6H, 5D, , 4D, 6S, , , 7, 14, , 120
Sarah, Thu Feb 19 2026 13:41:18 GMT-0700 (Mount…, 8, 9D, 10D, 6S, KC, AD, , QS, 4C, , , 0, 4, , 120
Caitlin, Thu Feb 19 2026 13:41:18 GMT-0700 (Mount…, 8, 7D, 3H, 6S, 8C, JH, 2S, , 5C, , , 4, 4, 2, 120
Sarah, Thu Feb 19 2026 13:41:18 GMT-0700 (Mount…, 9, 7D, QC, 8H, 7S, 4C, 4D, , 2C, , , 1, 0, 0, 121
Caitlin, Thu Feb 19 2026 13:41:18 GMT-0700 (Mount…, 9, 3D, 6S, 8H, 10H, 5D, , 5S, 3S, , , 0, 0, , 120
Sarah, Thu Feb 19 2026 17:19:33 GMT-0700 (Mount…, 1, AC, 8S, QC, JS, QH, , QD, KC, , , 0, 15, 2, 17
Caitlin, Thu Feb 19 2026 17:19:33 GMT-0700 (Mount…, 1, 3D, 8C, QC, 5C, 6D, , 4D, 3H, , , 5, 8, , 13
Sarah, Thu Feb 19 2026 17:19:33 GMT-0700 (Mount…, 2, 7C, 9C, 7H, 4H, 3D, , 5S, 5H, , , 11, 12, , 40
Caitlin, Thu Feb 19 2026 17:19:33 GMT-0700 (Mount…, 2, AH, 9H, 7H, 4C, QC, 6S, , 5D, , , 3, 8, 4, 28
Sarah, Thu Feb 19 2026 17:19:33 GMT-0700 (Mount…, 3, QC, 7S, 2C, 10D, 4C, 2H, , 9H, , , 4, 4, 5, 53
Caitlin, Thu Feb 19 2026 17:19:33 GMT-0700 (Mount…, 3, 3H, AH, 2C, 5D, JS, , 9D, 6S, , , 3, 4, , 35
Sarah, Thu Feb 19 2026 17:19:33 GMT-0700 (Mount…, 4, QD, 10D, 6S, 2D, 7H, , 7C, AS, , , 1, 6, , 60
Caitlin, Thu Feb 19 2026 17:19:33 GMT-0700 (Mount…, 4, 9D, 6H, 6S, 4C, JS, 8S, , 3H, , , 2, 2, 4, 43
… [head cut at 6 KiB]